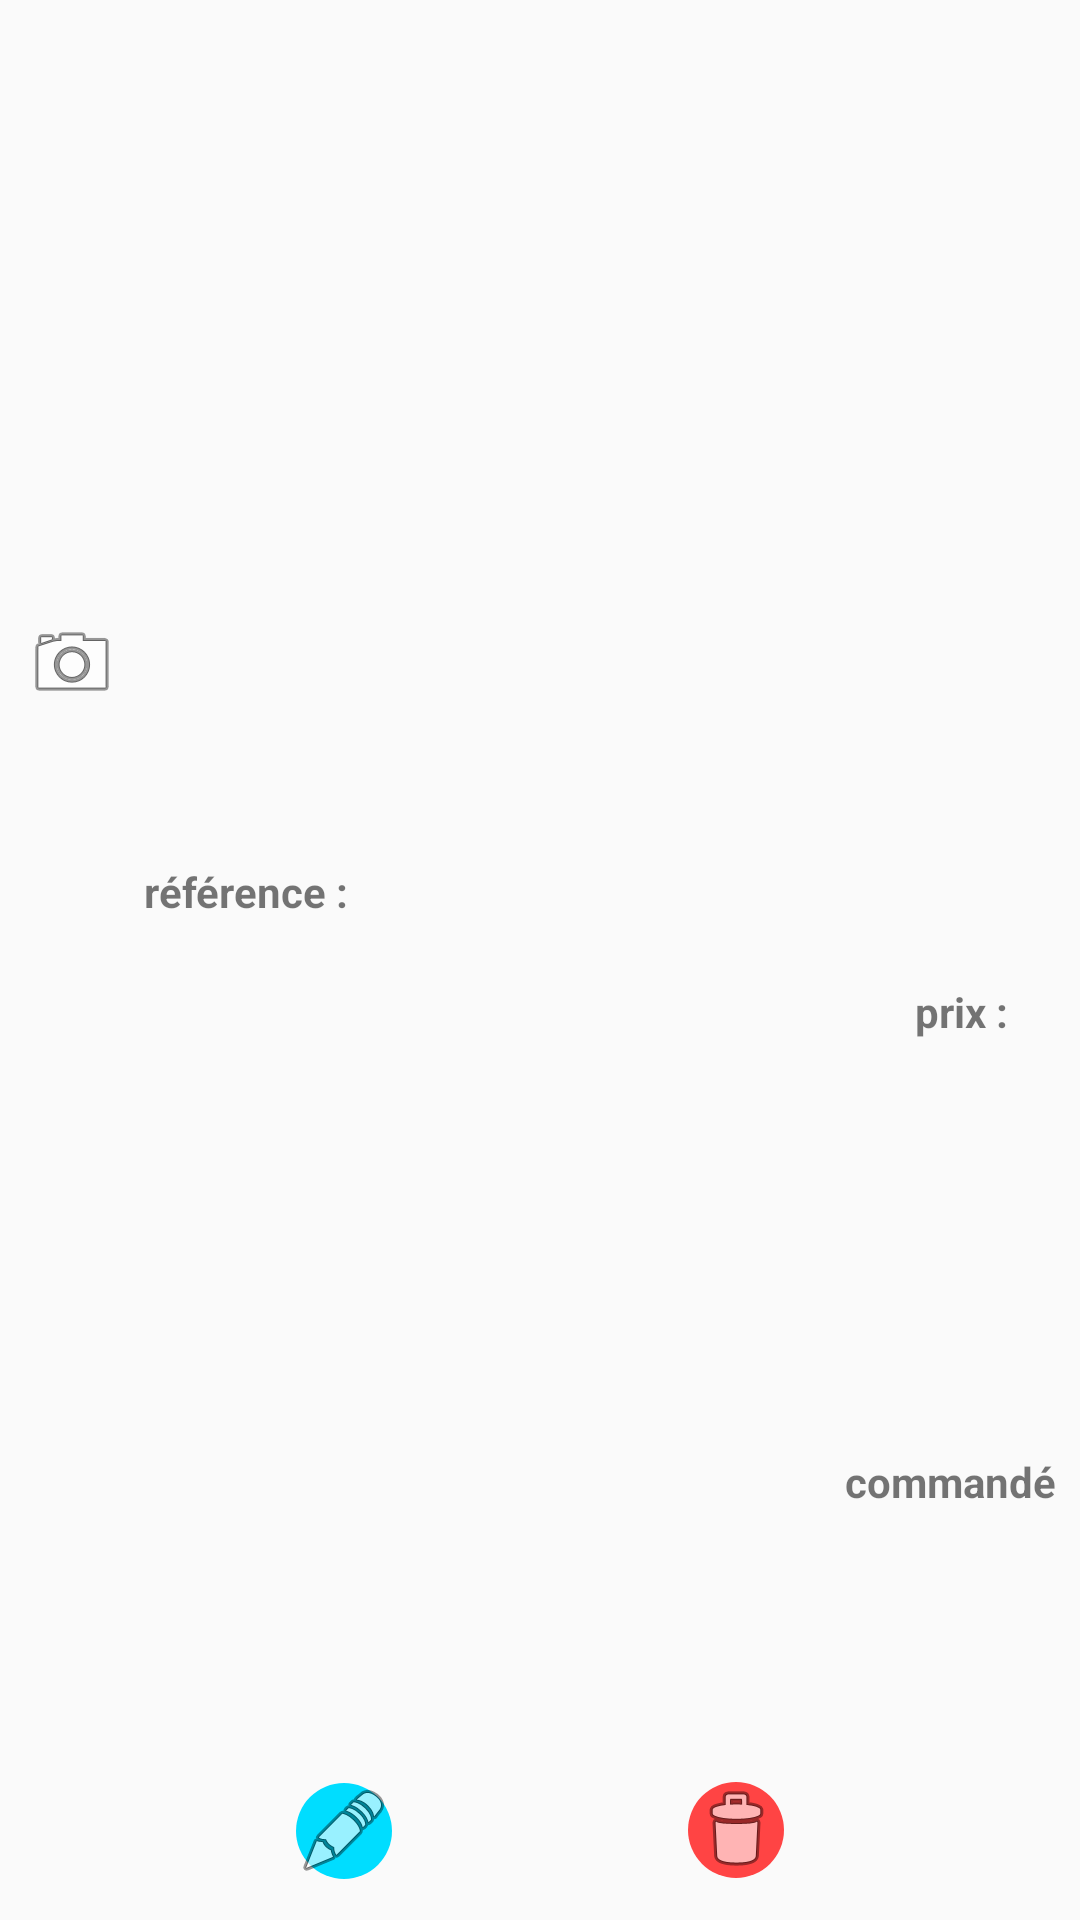

Layout XML and referenced resources for this Android screen:
<!-- AndroidManifest.xml: application theme AppTheme -->
<!-- res/layout/fragment_user_order_item.xml -->
<?xml version="1.0" encoding="utf-8"?>
<android.support.constraint.ConstraintLayout xmlns:android="http://schemas.android.com/apk/res/android"
    xmlns:app="http://schemas.android.com/apk/res-auto"
    android:layout_width="match_parent"
    android:layout_height="wrap_content">

    <TextView
        android:id="@+id/itemName"
        android:layout_width="0dp"
        android:layout_height="wrap_content"
        android:layout_marginEnd="8dp"
        android:layout_marginLeft="8dp"
        android:layout_marginRight="8dp"
        android:layout_marginStart="8dp"
        android:layout_marginTop="8dp"
        app:layout_constraintBottom_toTopOf="@+id/reftxt"
        app:layout_constraintHorizontal_bias="1.0"
        app:layout_constraintLeft_toRightOf="@+id/itemImage"
        app:layout_constraintRight_toLeftOf="@+id/pricetxt"
        app:layout_constraintTop_toTopOf="parent"
        app:layout_constraintVertical_chainStyle="packed" />

    <TextView
        android:id="@+id/price"
        android:layout_width="wrap_content"
        android:layout_height="wrap_content"
        android:layout_marginEnd="8dp"
        android:layout_marginRight="8dp"
        app:layout_constraintBottom_toTopOf="@+id/orderedTxt"
        app:layout_constraintLeft_toLeftOf="@+id/pricetxt"
        app:layout_constraintRight_toRightOf="parent"
        app:layout_constraintTop_toBottomOf="@+id/pricetxt" />

    <TextView
        android:id="@+id/ordered"
        android:layout_width="wrap_content"
        android:layout_height="wrap_content"
        android:layout_marginEnd="8dp"
        android:layout_marginRight="8dp"
        app:layout_constraintBottom_toBottomOf="parent"
        app:layout_constraintLeft_toLeftOf="@+id/orderedTxt"
        app:layout_constraintRight_toRightOf="parent"
        app:layout_constraintTop_toBottomOf="@+id/orderedTxt" />

    <TextView
        android:id="@+id/reference"
        android:layout_width="0dp"
        android:layout_height="wrap_content"
        android:layout_marginBottom="8dp"
        android:layout_marginLeft="8dp"
        android:layout_marginStart="8dp"
        app:layout_constraintBottom_toTopOf="@+id/editOrdered"
        app:layout_constraintHorizontal_bias="0.0"
        app:layout_constraintLeft_toRightOf="@+id/itemImage"
        app:layout_constraintRight_toRightOf="@+id/itemName"
        app:layout_constraintTop_toBottomOf="@+id/reftxt"
        app:layout_constraintVertical_chainStyle="packed" />

    <ImageView
        android:id="@+id/itemImage"
        android:layout_width="wrap_content"
        android:layout_height="wrap_content"
        android:layout_marginBottom="8dp"
        android:layout_marginLeft="8dp"
        android:layout_marginStart="8dp"
        android:layout_marginTop="8dp"
        app:layout_constraintBottom_toBottomOf="parent"
        app:layout_constraintLeft_toLeftOf="parent"
        app:layout_constraintTop_toTopOf="parent"
        app:layout_constraintVertical_bias="0.333"
        app:srcCompat="@android:drawable/ic_menu_camera" />

    <TextView
        android:id="@+id/orderedTxt"
        android:layout_width="wrap_content"
        android:layout_height="wrap_content"
        android:layout_marginRight="8dp"
        android:text="commandé"
        android:textStyle="bold"
        app:layout_constraintBottom_toTopOf="@+id/ordered"
        app:layout_constraintRight_toRightOf="parent"
        app:layout_constraintTop_toBottomOf="@+id/price" />

    <TextView
        android:id="@+id/pricetxt"
        android:layout_width="wrap_content"
        android:layout_height="wrap_content"
        android:layout_marginBottom="1dp"
        android:layout_marginEnd="24dp"
        android:layout_marginRight="24dp"
        android:layout_marginTop="0dp"
        android:text="prix :"
        android:textStyle="bold"
        app:layout_constraintBottom_toTopOf="@+id/price"
        app:layout_constraintRight_toRightOf="parent"
        app:layout_constraintTop_toTopOf="@+id/itemName" />

    <TextView
        android:id="@+id/reftxt"
        android:layout_width="wrap_content"
        android:layout_height="wrap_content"
        android:layout_marginLeft="0dp"
        android:text="référence :"
        android:textStyle="bold"
        app:layout_constraintBottom_toTopOf="@+id/reference"
        app:layout_constraintLeft_toLeftOf="@+id/itemName"
        app:layout_constraintTop_toBottomOf="@+id/itemName"
        app:layout_constraintVertical_chainStyle="packed" />

    <ImageButton
        android:id="@+id/editOrdered"
        style="@style/button_edit"
        android:layout_marginBottom="9dp"
        android:layout_marginTop="0dp"
        app:layout_constraintBottom_toBottomOf="parent"
        app:layout_constraintHorizontal_chainStyle="spread"
        app:layout_constraintLeft_toLeftOf="parent"
        app:layout_constraintRight_toLeftOf="@+id/deleteOrdered"
        app:layout_constraintTop_toTopOf="@+id/deleteOrdered"
        app:layout_constraintVertical_bias="0.07999998"
        app:layout_constraintVertical_chainStyle="packed" />

    <ImageButton
        android:id="@+id/deleteOrdered"
        style="@style/button_delete"
        android:layout_marginBottom="9dp"
        android:layout_marginTop="8dp"
        app:layout_constraintBottom_toBottomOf="parent"
        app:layout_constraintLeft_toRightOf="@+id/editOrdered"
        app:layout_constraintRight_toRightOf="parent"
        app:layout_constraintTop_toBottomOf="@+id/ordered"
        app:layout_constraintVertical_chainStyle="packed" />

</android.support.constraint.ConstraintLayout>
<!-- resources referenced by this layout -->
<resources>
  <style name="button_delete" parent="Widget.Design.FloatingActionButton">
          <item name="android:src">@android:drawable/ic_menu_delete</item>
          <item name="backgroundTint">@android:color/holo_red_light</item>
          <item name="android:layout_height">wrap_content</item>
          <item name="android:layout_width">wrap_content</item>
      </style>
  <style name="button_edit" parent="Widget.Design.FloatingActionButton">
          <item name="android:src">@android:drawable/ic_menu_edit</item>
          <item name="backgroundTint">@android:color/holo_blue_bright</item>
          <item name="android:layout_height">wrap_content</item>
          <item name="android:layout_width">wrap_content</item>
      </style>
  <style name="AppTheme" parent="Theme.AppCompat.Light.NoActionBar">
          
          <item name="colorPrimary">@color/colorPrimary</item>
          <item name="colorPrimaryDark">@color/colorPrimaryDark</item>
          <item name="colorAccent">@color/colorAccent</item>
      </style>
  <color name="colorPrimary">#3F51B5</color>
  <color name="colorPrimaryDark">#303F9F</color>
  <color name="colorAccent">#FF4081</color>
</resources>
